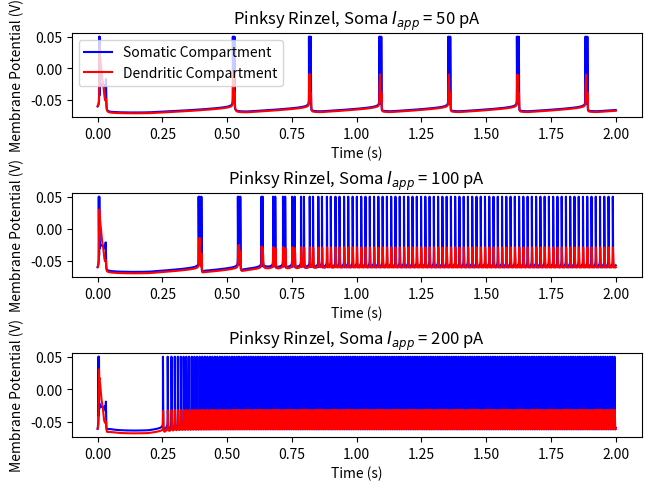

The matplotlib source for this figure:
import random as r
import numpy as np
import matplotlib.pyplot as plt
import math as math

def PR(Isoma=0, Idendrite=0, Glink = 50e-9):
    ### parameters ###
    somaArea = 1/3
    somaticLeakCond = somaArea * 5e-9 #S
    maxNaCond = somaArea * 3e-6 #S
    maxDelayedRectifierCond = somaArea * 2e-6 #S
    somaCapacitance = somaArea * 100e-12 #F

    dendriteArea = 1 - somaArea
    dendriticLeakCond = dendriteArea * 5e-9 #S
    maxCaCond = dendriteArea * 2e-6 #S
    maxKCaCond = dendriteArea * 2.5e-6 #S
    maxKAHPCond = dendriteArea * 40e-9 #S
    dendriteCapacitance = dendriteArea * 100e-12 #F

    linkCond = Glink #S

    NaPot = 60e-3 #V
    CaPot = 80e-3 #V
    taoCa = 50e-3 #S
    KPot = -75e-3 #V
    leakPot = -60e-3 #V

    kConvert = 5e6/dendriteArea #MC^-1

    ### vectors ###
    dt = 0.2e-4 #s
    duration = 2 #s
    time = np.arange(0,duration+dt, dt)

    somaIapp = np.ones(len(time)) * Isoma
    dendriteIapp = np.ones(len(time)) * Idendrite

    Vs = np.ones(len(time)) * leakPot
    Vd = np.ones(len(time)) * leakPot
    m = np.ones(len(time)) * 0
    h = np.ones(len(time)) * 0
    n = np.ones(len(time)) * 0
    mCa = np.ones(len(time)) * 0
    mKCa =np.ones(len(time)) * 0
    mKAHP = np.ones(len(time)) * 0
    Ca = np.ones(len(time)) * 0 # concentration

    spiketimes = []

    ### rate constants for gating variables ###
    def alphaM(Vs):
        return (320*10**3*(Vs+0.0469)) / (1-math.exp(-250*(Vs+0.0469)))
    def betaM(Vs):
        return (280*10**3*(Vs+0.0199)) / (math.exp(200*(Vs+0.0199))-1)

    def alphaH(Vs):
        return 128*math.exp(-(Vs+0.043)/0.018)
    def betaH(Vs):
        return 4000/(1+math.exp(-200*(Vs+0.020)))

    def alphaN(Vs):
        return (16e3*(Vs+0.0249))/(1-math.exp(-200*(Vs + 0.0249)))
    def betaN(Vs):
        return 250*math.exp(-25*(Vs+0.040))

    def alphaMCa(Vd):
        return 1600/(1+math.exp(-72*(Vd-0.005)))
    def betaMCa(Vd):
        return (2e4*(Vd+0.0089)) / (math.exp(200*(Vd+0.0089))-1)

    def alphaMKCa(Vd):
        if Vd > -0.010:
            return 2000*math.exp(-(Vd+0.0535)/0.027)
        else:
            return math.exp((Vd+0.05)/0.011-(Vd+0.0535)/0.027) / 0.018975
    def betaMKCa(Vd):
        if Vd > -0.010:
            return 0
        else:
            return 2000*math.exp(-(Vd+0.0535)/0.027) - alphaMKCa(Vd)

    def X(i):
        return min([4000*Ca[i], 1])

    def alphaMKAHP(i):
        return min([20, 20000*Ca[i]])
    betaMKAHP = 4

    ### ODEs ###a
    def VsDot(i):
        return (somaticLeakCond*(leakPot-Vs[i]) + maxNaCond*m[i]**2*h[i]*(NaPot-Vs[i]) + maxDelayedRectifierCond*n[i]**2*(KPot-Vs[i]) + linkCond*(Vd[i]-Vs[i]) + somaIapp[i])/somaCapacitance
    def mDot(i):
        return alphaM(Vs[i])*(1-m[i]) - betaM(Vs[i])*m[i]
    def hDot(i):
        return alphaH(Vs[i])*(1-h[i]) - betaH(Vs[i])*h[i]
    def nDot(i):
        return alphaN(Vs[i])*(1-n[i]) - betaN(Vs[i])*n[i]

    def VdDot(i):
        return (dendriticLeakCond*(leakPot-Vd[i]) + maxCaCond*mCa[i]**2*(CaPot-Vd[i]) + maxKCaCond*mKCa[i]*X(i)*(KPot-Vd[i]) + maxKAHPCond*mKAHP[i]*(KPot-Vd[i]) - linkCond*(Vd[i]-Vs[i]) + dendriteIapp[i])/dendriteCapacitance
    def mCaDot(i):
        return alphaMCa(Vd[i])*(1-mCa[i]) - betaMCa(Vd[i])*mCa[i]
    def mKCaDot(i):
        return alphaMKCa(Vd[i])*(1-mKCa[i]) - betaMKCa(Vd[i])*mKCa[i]
    def mKAHPDot(i):
        return alphaMKAHP(i)*(1-mKAHP[i]) - betaMKAHP*mKAHP[i]

    def caDot(i):
        return -Ca[i]/taoCa+kConvert*maxCaCond*mCa[i]**2*(CaPot-Vd[i])

    ### Forward Euler ###
    canSpike = True
    for i in range(1, len(time)):
        Vs[i] = Vs[i-1] + dt*VsDot(i-1)
        m[i] = m[i-1] + dt*mDot(i-1)
        h[i] = h[i-1] + dt*hDot(i-1)
        n[i] = n[i-1] + dt*nDot(i-1)
        Vd[i] = Vd[i-1] + dt*VdDot(i-1)
        mCa[i] = mCa[i-1] + dt*mCaDot(i-1)
        mKCa[i] = mKCa[i-1] + dt*mKCaDot(i-1)
        mKAHP[i] = mKAHP[i-1] + dt*mKAHPDot(i-1)
        Ca[i] = Ca[i-1] + dt*caDot(i-1)
        if Vs[i] < -30e-3:
            canSpike = True
        if Vs[i] > -10e-3 and canSpike:
            spiketimes.append(i)
            canSpike = False
    
    for i in spiketimes:
        Vs[i] = 50e-3

    return time, Vs, Vd

plt.figure(layout = 'constrained')

time, Vs, Vd = PR(Isoma=50e-12)
plt.subplot(311)
plt.plot(time, Vs, 'b-', label = "Somatic Compartment")
plt.plot(time, Vd, 'r-',label = 'Dendritic Compartment')
plt.ylabel('Membrane Potential (V)')
plt.xlabel('Time (s)')
plt.title("Pinksy Rinzel, Soma $I_{app}$ = 50 pA")
plt.legend(loc = 'upper left')

time, Vs, Vd = PR(Isoma = 100e-12)
plt.subplot(312)
plt.plot(time, Vs, 'b-', label = "Somatic Compartment")
plt.plot(time, Vd, 'r-',label = 'Dendritic Compartment')
plt.ylabel('Membrane Potential (V)')
plt.xlabel('Time (s)')
plt.title("Pinksy Rinzel, Soma $I_{app}$ = 100 pA")

time, Vs, Vd = PR(Isoma = 200e-12)
plt.subplot(313)
plt.plot(time, Vs, 'b-', label = "Somatic Compartment")
plt.plot(time, Vd, 'r-',label = 'Dendritic Compartment')
plt.ylabel('Membrane Potential (V)')
plt.xlabel('Time (s)')
plt.title("Pinksy Rinzel, Soma $I_{app}$ = 200 pA")

plt.show()